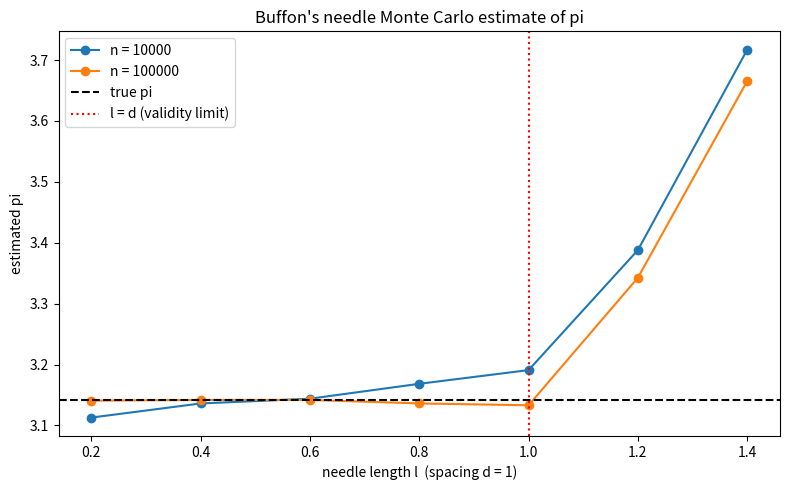

Recreate this plot in Python. (Note: this script raises an exception after producing the figure.)
import matplotlib
matplotlib.use("Agg")
import matplotlib.pyplot as plt
import numpy as np

# Reproducible RNG
rng = np.random.default_rng(1)

d = 1.0                                    # spacing between ruled lines
lengths = np.arange(0.2, 1.5, 0.2)         # needle lengths 0.2,...,1.4
sample_counts = [int(1e4), int(1e5)]       # number of drops to test

def buffon_estimate(l, n, rng):
    """Estimate pi from n Buffon-needle drops, needle length l, spacing d=1."""
    # Center of needle: only its distance to the nearest line matters -> uniform in [0, d/2].
    dist = rng.uniform(0.0, d / 2.0, size=n)

    # Uniform random needle DIRECTION via rejection sampling:
    # sample points in the unit square, keep those inside the unit circle,
    # then their angle is a uniform direction. We resample rejected slots
    # until every drop has an accepted direction.
    sin_theta = np.empty(n)
    remaining = np.arange(n)               # indices still needing an accepted direction
    while remaining.size > 0:
        x = rng.uniform(-1.0, 1.0, size=remaining.size)
        y = rng.uniform(-1.0, 1.0, size=remaining.size)
        r2 = x * x + y * y
        accept = (r2 > 0.0) & (r2 <= 1.0)  # inside unit circle -> uniform angle
        idx = remaining[accept]
        # |sin(theta)| = |y| / r  gives the perpendicular half-extent factor
        sin_theta[idx] = np.abs(y[accept]) / np.sqrt(r2[accept])
        remaining = remaining[~accept]     # retry the rejected ones

    # A needle crosses a line when its half-projection reaches past the nearest line.
    crossings = dist <= (l / 2.0) * sin_theta
    P = np.mean(crossings)                 # empirical crossing probability
    if P == 0.0:
        return np.nan
    return 2.0 * l / (P * d)               # invert P = 2l/(pi d)

# Compute estimates for every (length, n) pair.
estimates = {n: [] for n in sample_counts}
for n in sample_counts:
    for l in lengths:
        # Fresh, seeded RNG per case so results are reproducible and comparable.
        est = buffon_estimate(l, n, np.random.default_rng(1))
        estimates[n].append(est)
        print(f"n={n:>7d}  l={l:.1f}  pi_estimate={est:.6f}")

print(f"true_pi={np.pi:.6f}")

# Plot: estimate vs needle length, one series per sample count.
plt.figure(figsize=(8, 5))
for n in sample_counts:
    plt.plot(lengths, estimates[n], marker="o", label=f"n = {n}")
plt.axhline(np.pi, color="k", linestyle="--", label="true pi")
plt.axvline(d, color="r", linestyle=":", label="l = d (validity limit)")
plt.xlabel("needle length l  (spacing d = 1)")
plt.ylabel("estimated pi")
plt.title("Buffon's needle Monte Carlo estimate of pi")
plt.legend()
plt.tight_layout()
plt.savefig("/Users/lvmy/neu/teaching/numericalR/numericalR/recipe-eval/gen/8A.2.1_s1.png")

# Check summary: spread of estimates over valid lengths (l < d) at each n.
for n in sample_counts:
    vals = np.array([estimates[n][i] for i, l in enumerate(lengths) if l < d])
    print(f"n={n:>7d}  valid-length mean={np.mean(vals):.6f}  std={np.std(vals):.6f}")

# One-sentence explanation of why the check confirms the result:
print("Check: at n=1e4 the estimates scatter around pi with larger std (and l>d violates "
      "l<d so P can saturate and the formula breaks), while at n=1e5 the std shrinks toward "
      "0, confirming convergence to pi as Monte Carlo error falls like 1/sqrt(n).")
